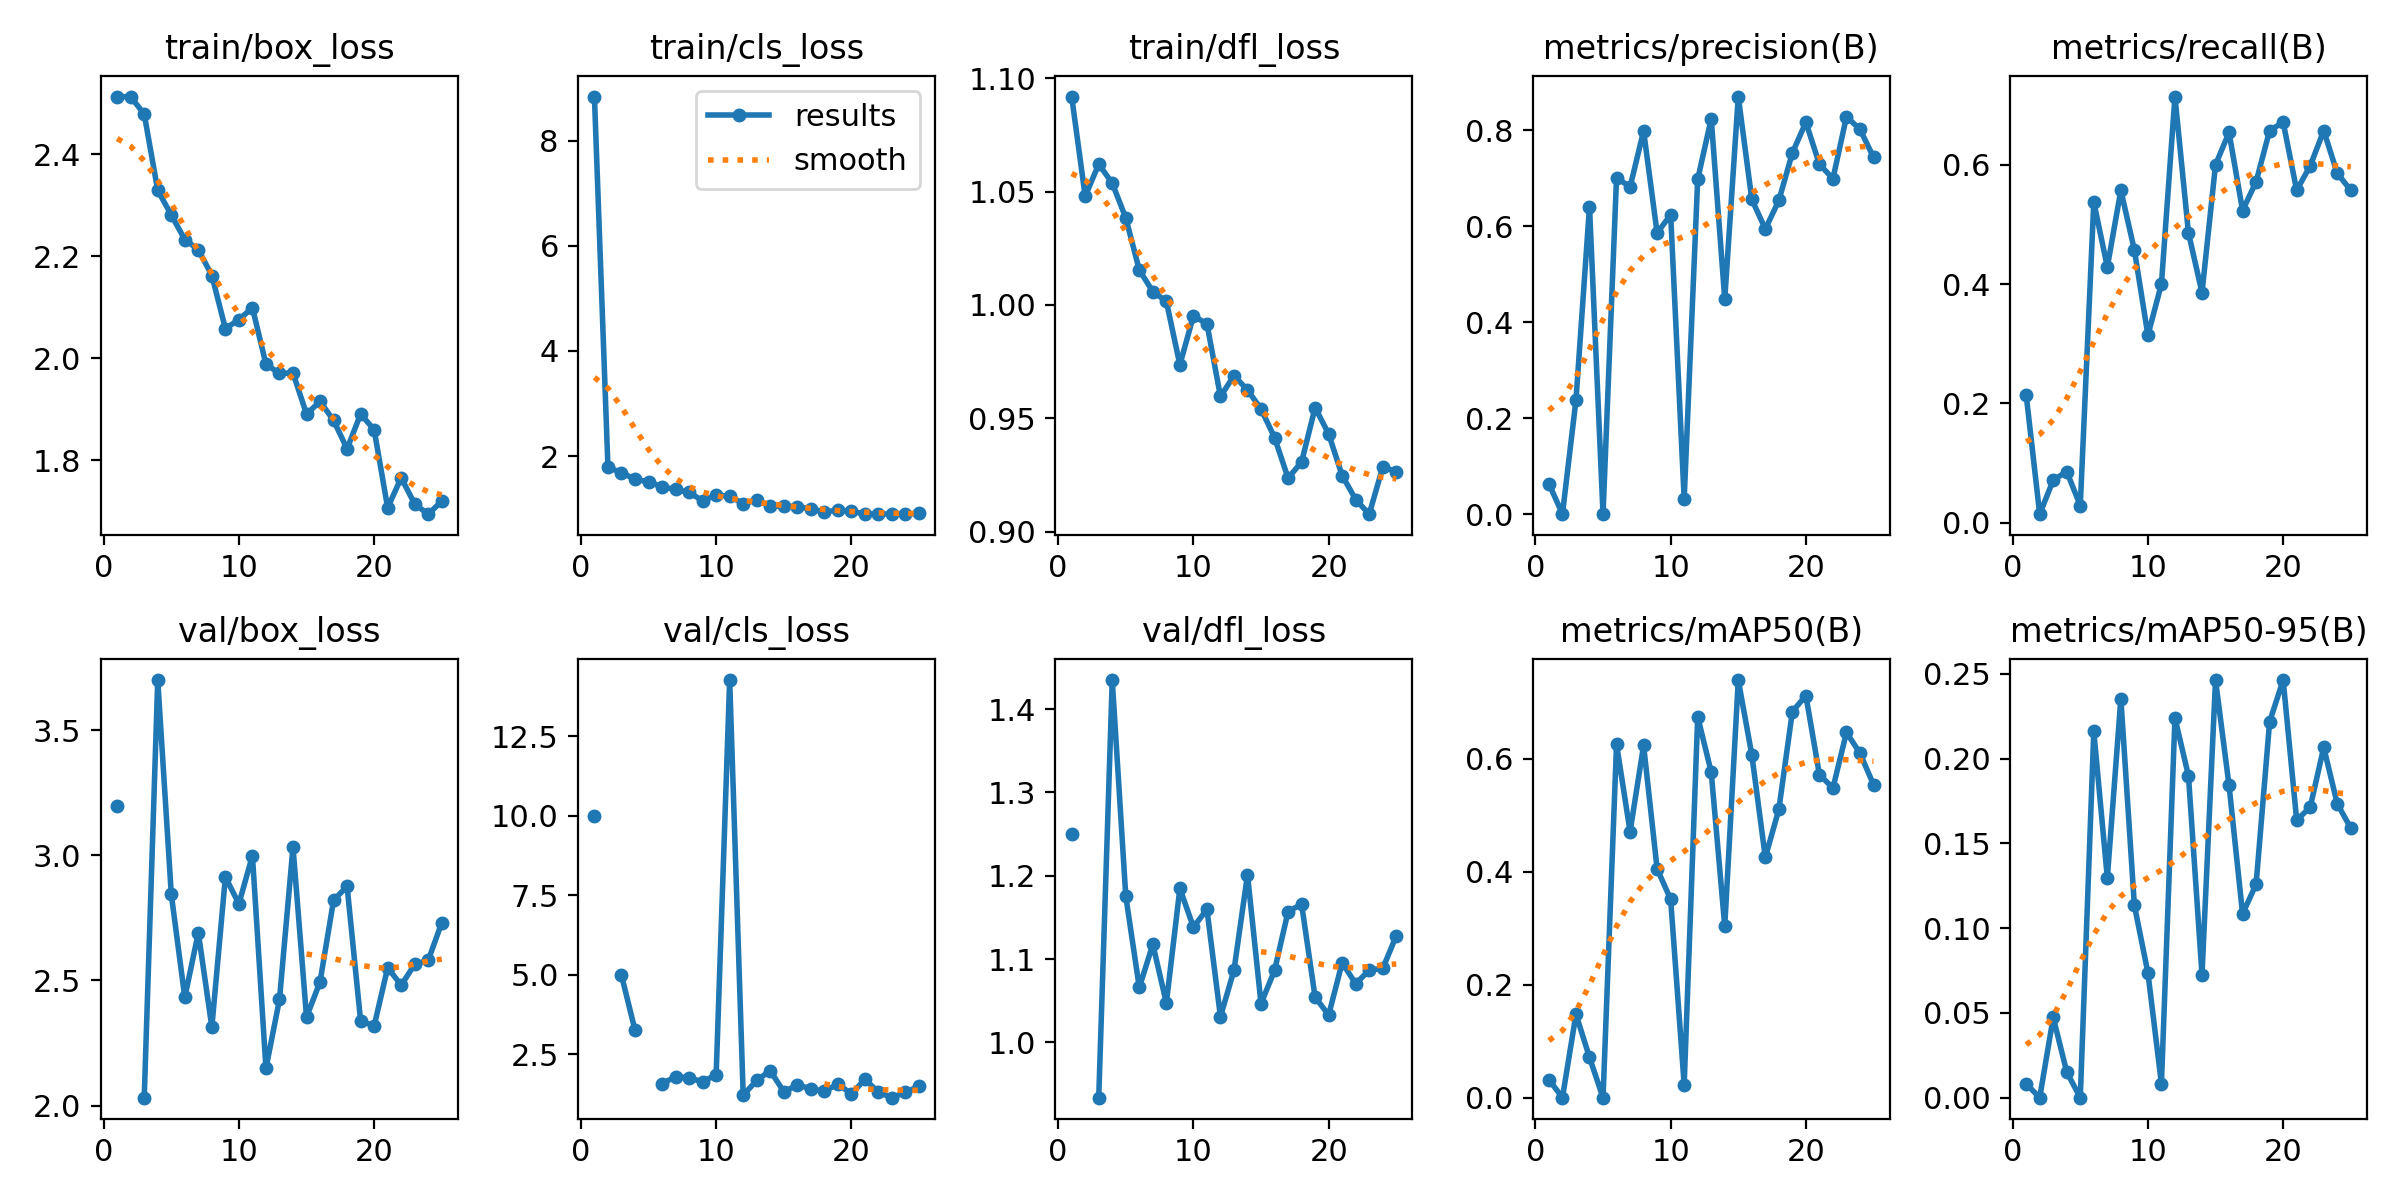

Values plotted in this chart, from the file beside it:
epoch, train/box_loss, train/cls_loss, train/dfl_loss, metrics/precision(B), metrics/recall(B), metrics/mAP50(B), metrics/mAP50-95(B), val/box_loss, val/cls_loss, val/dfl_loss, lr/pg0, lr/pg1, lr/pg2
1, 2.513, 8.839, 1.092, 0.0636, 0.2143, 0.03199, 0.00819, 3.196, 9.98, 1.25, 0.0006536, 0.0006536, 0.0006536
2, 2.512, 1.787, 1.048, 0.00031, 0.01429, 0.00016, 2e-05, nan, nan, nan, 0.001304, 0.001304, 0.001304
3, 2.478, 1.684, 1.062, 0.2381, 0.07143, 0.1478, 0.04731, 2.032, 4.983, 0.9337, 0.001938, 0.001938, 0.001938
4, 2.329, 1.558, 1.054, 0.6411, 0.08571, 0.07134, 0.01514, 3.7, 3.257, 1.435, 0.001926, 0.001926, 0.001926
5, 2.281, 1.511, 1.038, 9e-05, 0.02857, 5e-05, 2e-05, 2.845, inf, 1.175, 0.001926, 0.001926, 0.001926
6, 2.232, 1.412, 1.015, 0.7016, 0.5375, 0.626, 0.216, 2.432, 1.579, 1.066, 0.001901, 0.001901, 0.001901
7, 2.213, 1.366, 1.006, 0.6819, 0.4286, 0.4711, 0.1296, 2.691, 1.789, 1.118, 0.001876, 0.001876, 0.001876
8, 2.162, 1.309, 1.002, 0.7988, 0.5571, 0.6238, 0.2353, 2.314, 1.759, 1.047, 0.001852, 0.001852, 0.001852
9, 2.058, 1.147, 0.9736, 0.5861, 0.4571, 0.4052, 0.1134, 2.913, 1.631, 1.185, 0.001827, 0.001827, 0.001827
10, 2.075, 1.258, 0.9951, 0.6241, 0.3143, 0.3513, 0.07371, 2.806, 1.855, 1.138, 0.001802, 0.001802, 0.001802
11, 2.099, 1.234, 0.9917, 0.03184, 0.4, 0.02309, 0.00832, 2.999, 14.26, 1.16, 0.001777, 0.001777, 0.001777
12, 1.988, 1.095, 0.9597, 0.6979, 0.7143, 0.6747, 0.224, 2.149, 1.213, 1.031, 0.001752, 0.001752, 0.001752
13, 1.97, 1.165, 0.9688, 0.8242, 0.4857, 0.5765, 0.1898, 2.424, 1.674, 1.087, 0.001728, 0.001728, 0.001728
14, 1.971, 1.046, 0.9625, 0.4484, 0.3857, 0.3039, 0.07259, 3.033, 1.983, 1.201, 0.001703, 0.001703, 0.001703
15, 1.891, 1.045, 0.9541, 0.8704, 0.6, 0.7396, 0.2463, 2.354, 1.319, 1.047, 0.001678, 0.001678, 0.001678
16, 1.915, 1.036, 0.9415, 0.6561, 0.6541, 0.6073, 0.1842, 2.495, 1.529, 1.086, 0.001654, 0.001654, 0.001654
17, 1.878, 0.9964, 0.9236, 0.5943, 0.5233, 0.4256, 0.1084, 2.82, 1.416, 1.157, 0.001629, 0.001629, 0.001629
18, 1.822, 0.9338, 0.9308, 0.6538, 0.5714, 0.5105, 0.1259, 2.876, 1.334, 1.166, 0.001604, 0.001604, 0.001604
19, 1.891, 0.9713, 0.9548, 0.753, 0.6571, 0.6838, 0.2217, 2.338, 1.561, 1.054, 0.001579, 0.001579, 0.001579
20, 1.86, 0.9516, 0.9431, 0.8168, 0.6714, 0.7121, 0.2463, 2.318, 1.25, 1.033, 0.001554, 0.001554, 0.001554
21, 1.707, 0.8945, 0.9248, 0.7293, 0.5571, 0.5722, 0.1637, 2.551, 1.711, 1.096, 0.00153, 0.00153, 0.00153
22, 1.766, 0.8987, 0.9142, 0.6993, 0.598, 0.5484, 0.1713, 2.481, 1.305, 1.07, 0.001505, 0.001505, 0.001505
23, 1.714, 0.8974, 0.9077, 0.8283, 0.6571, 0.6468, 0.2066, 2.565, 1.133, 1.087, 0.00148, 0.00148, 0.00148
24, 1.694, 0.8935, 0.9285, 0.8021, 0.5857, 0.6099, 0.1734, 2.581, 1.308, 1.089, 0.001455, 0.001455, 0.001455
25, 1.72, 0.9085, 0.9265, 0.7438, 0.5571, 0.5544, 0.159, 2.731, 1.489, 1.128, 0.001431, 0.001431, 0.001431
